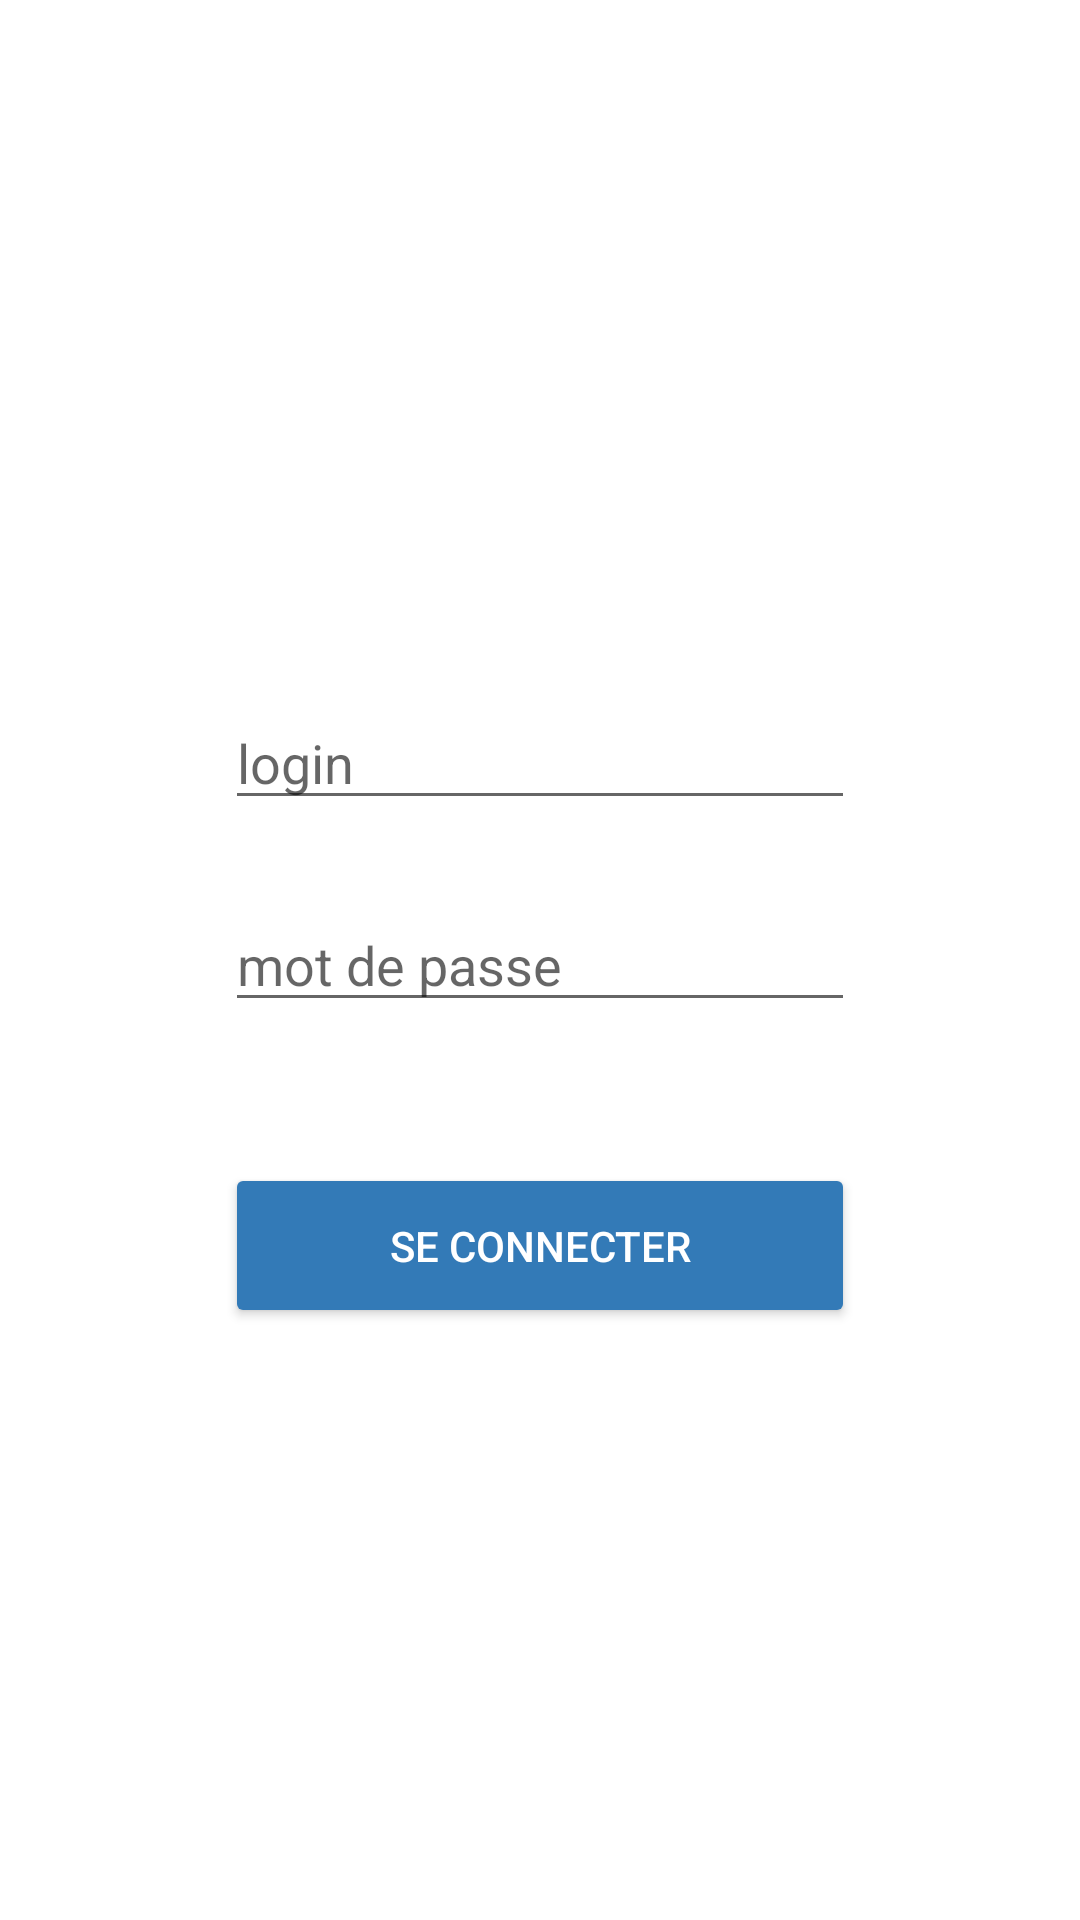

Write the Android layout XML for this screen, with the resource values it uses.
<!-- AndroidManifest.xml: application theme AppTheme -->
<!-- res/layout/activity_main.xml -->
<?xml version="1.0" encoding="utf-8"?>
<RelativeLayout xmlns:android="http://schemas.android.com/apk/res/android"
    xmlns:tools="http://schemas.android.com/tools"
    android:layout_width="match_parent"
    android:layout_height="match_parent"
    android:paddingBottom="@dimen/activity_vertical_margin"
    android:paddingLeft="@dimen/activity_horizontal_margin"
    android:paddingRight="@dimen/activity_horizontal_margin"
    android:paddingTop="@dimen/activity_vertical_margin"
    tools:context="com.example.ali.gestionnotes.MainActivity"
    android:background="#fff"
    >

    <EditText
        android:layout_width="wrap_content"
        android:layout_height="wrap_content"
        android:inputType="textPersonName"
        android:ems="10"
        android:id="@+id/username"
        android:hint="login"
        android:layout_above="@+id/password"
        android:layout_centerHorizontal="true"
        android:layout_marginBottom="26dp" />

    <EditText
        android:layout_width="wrap_content"
        android:layout_height="wrap_content"
        android:inputType="textPassword"
        android:ems="10"
        android:id="@+id/password"
        android:hint="mot de passe"
        android:layout_centerVertical="true"
        android:layout_alignLeft="@+id/username"
        android:layout_alignStart="@+id/username" />
    <Button
        android:layout_width="wrap_content"
        android:layout_height="55dp"
        android:shadowRadius="@android:integer/config_longAnimTime"
        android:text="se connecter"
        android:id="@+id/login"
        android:onClick="onLogin"
        android:layout_marginTop="47dp"
        android:layout_below="@+id/password"
        android:layout_alignLeft="@+id/password"
        android:layout_alignStart="@+id/password"
        android:layout_alignRight="@+id/password"
        android:layout_alignEnd="@+id/password"

        style="@style/Widget.AppCompat.Button.Colored"
        android:textColor="#fff"/>

    <ImageView
        android:layout_width="150dp"
        android:layout_height="100dp"
        android:id="@+id/imageView"
        android:layout_above="@+id/username"
        android:layout_centerHorizontal="true"

        />

</RelativeLayout>
<!-- resources referenced by this layout -->
<resources>
  <dimen name="activity_horizontal_margin">0dp</dimen>
  <dimen name="activity_vertical_margin">16dp</dimen>
  <style name="AppTheme" parent="Theme.AppCompat.Light.DarkActionBar">
          
          <item name="colorPrimary">@color/colorPrimary</item>
          <item name="colorPrimaryDark">@color/colorPrimaryDark</item>
          <item name="colorAccent">@color/colorAccent</item>
          <item name="android:windowContentTransitions">true</item>
          <item name="android:windowTransitionBackgroundFadeDuration">3000</item>
      </style>
  <color name="colorPrimary">#337ab7</color>
  <color name="colorPrimaryDark">#000</color>
  <color name="colorAccent">#337ab7</color>
</resources>
